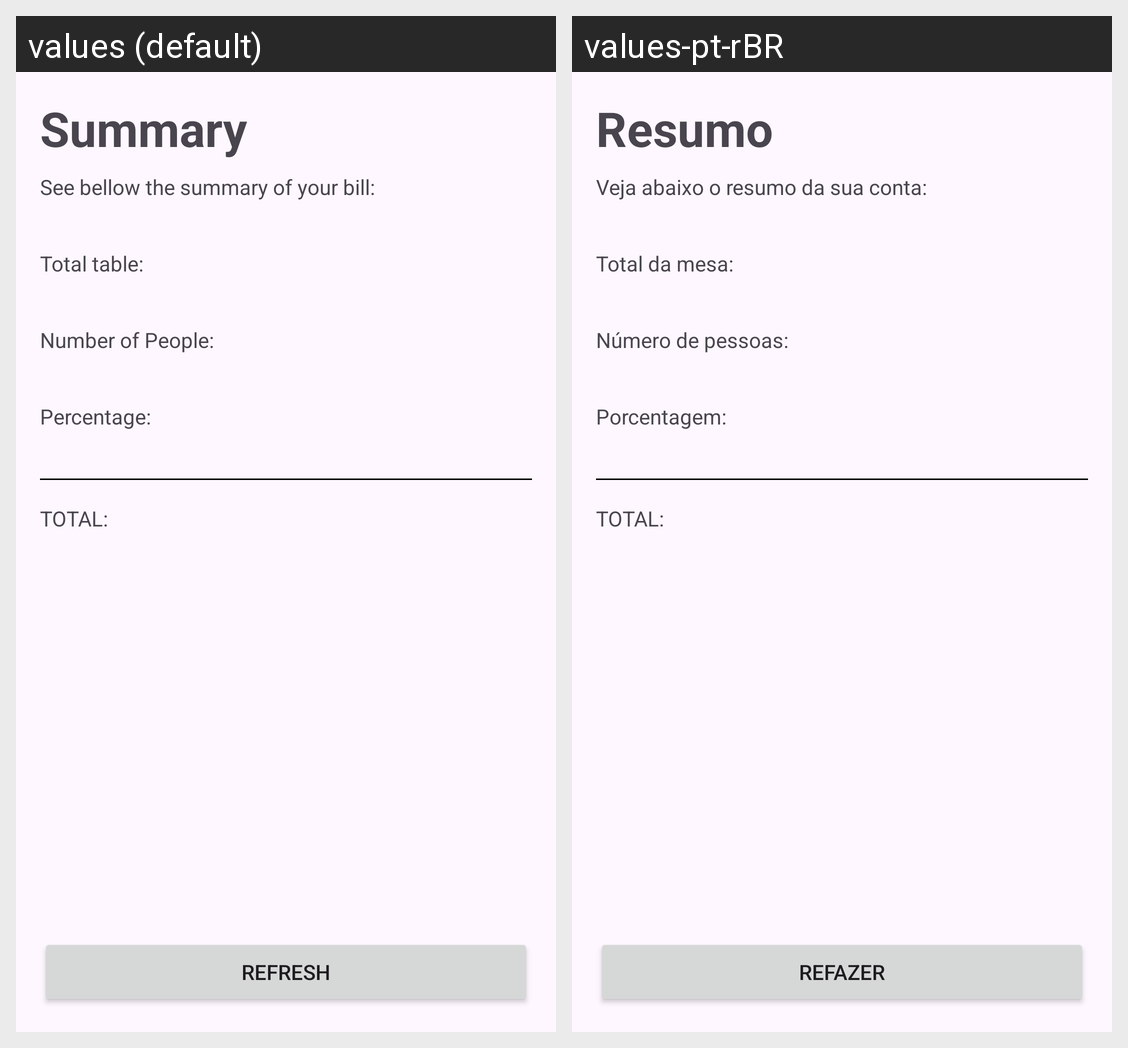

This grid shows one Android layout under two languages. Give, for every string resource on the screen, its name, the default text and each shown locale's text.
Android screen res/layout/activity_sumary.xml rendered under 2 locales, left to right: values (default), values-pt-rBR. Device: Nexus 5 (rendered at 1080×1920; each locale shown at half size, 540×960, under a caption strip naming it); theme Theme.GorjetaCalculator.
Strings drawn on this screen, with the default value and each locale's value (text and hints the layout hard-codes, and strings that could not be matched under every locale, appear in the picture but are not listed):

summary
  values: Summary
  values-pt-rBR: Resumo

summary_subtitle
  values: See bellow the summary of your bill:
  values-pt-rBR: Veja abaixo o resumo da sua conta:

total_table
  values: Total table:
  values-pt-rBR: Total da mesa:

number_of_people
  values: Number of People:
  values-pt-rBR: Número de pessoas:

percentage
  values: Percentage:
  values-pt-rBR: Porcentagem:

total
  values: TOTAL:
  values-pt-rBR: TOTAL:

refresh
  values: Refresh
  values-pt-rBR: Refazer
